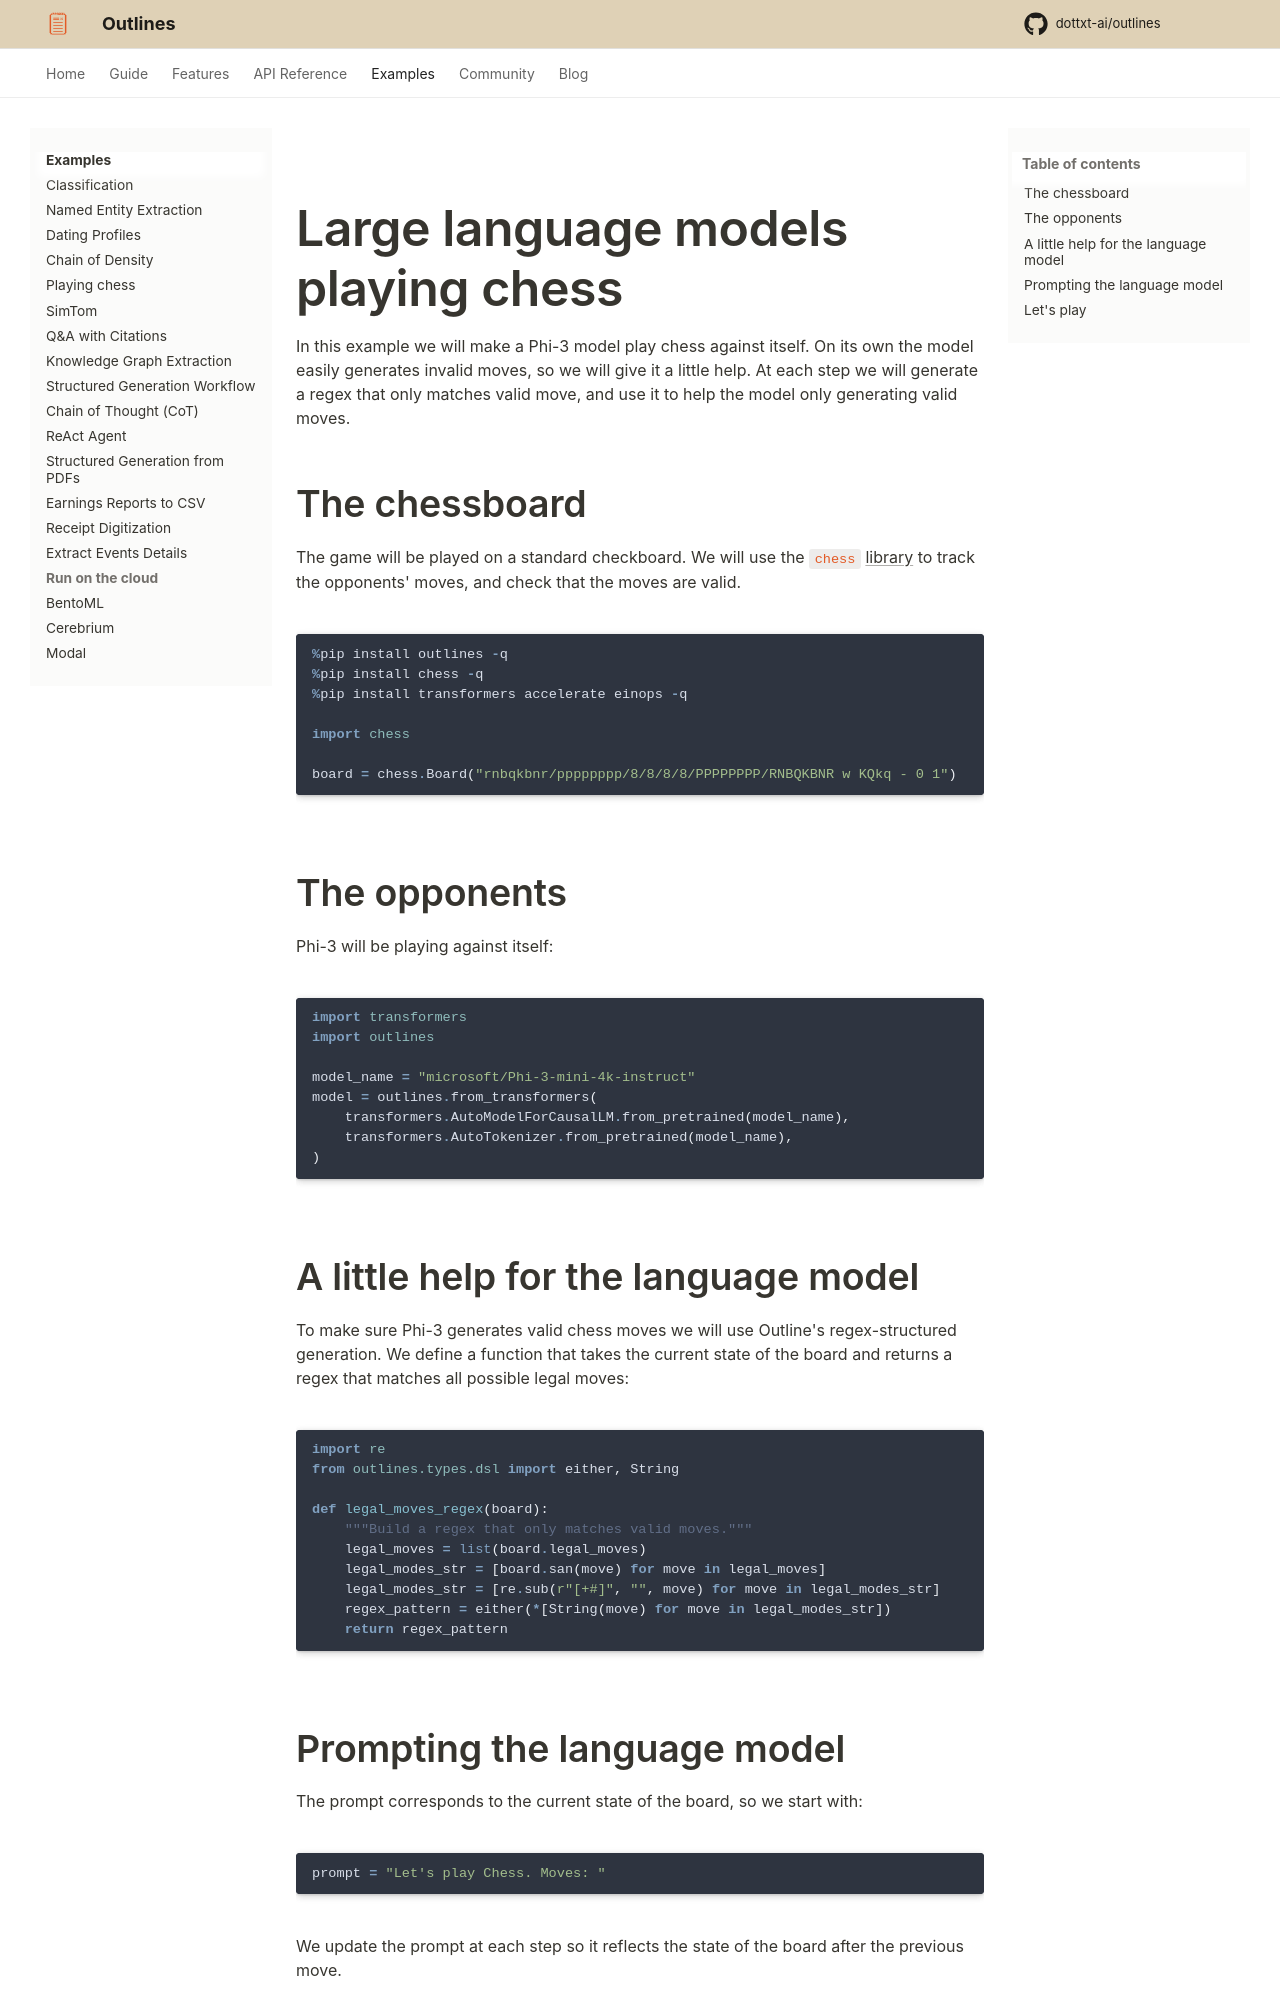

repository: CooperBench-Human-Pilot/dottxt_ai_outlines_task-task1655-f7-f10 · page: main/examples/models_playing_chess/index.html · generator: mkdocs

# Large language models playing chess

In this example we will make a Phi-3 model play chess against itself. On its own the model easily generates invalid moves, so we will give it a little help. At each step we will generate a regex that only matches valid move, and use it to help the model only generating valid moves.

## The chessboard

The game will be played on a standard checkboard. We will use the `chess` [library](https://github.com/niklasf/python-chess) to track the opponents' moves, and check that the moves are valid.

```python
%pip install outlines -q
%pip install chess -q
%pip install transformers accelerate einops -q

import chess

board = chess.Board("rnbqkbnr/pppppppp/8/8/8/8/PPPPPPPP/RNBQKBNR w KQkq - 0 1")
```

## The opponents

Phi-3 will be playing against itself:

```python
import transformers
import outlines

model_name = "microsoft/Phi-3-mini-4k-instruct"
model = outlines.from_transformers(
    transformers.AutoModelForCausalLM.from_pretrained(model_name),
    transformers.AutoTokenizer.from_pretrained(model_name),
)
```

## A little help for the language model

To make sure Phi-3 generates valid chess moves we will use Outline's regex-structured generation. We define a function that takes the current state of the board and returns a regex that matches all possible legal moves:

```python
import re
from outlines.types.dsl import either, String

def legal_moves_regex(board):
    """Build a regex that only matches valid moves."""
    legal_moves = list(board.legal_moves)
    legal_modes_str = [board.san(move) for move in legal_moves]
    legal_modes_str = [re.sub(r"[+#]", "", move) for move in legal_modes_str]
    regex_pattern = either(*[String(move) for move in legal_modes_str])
    return regex_pattern
```
